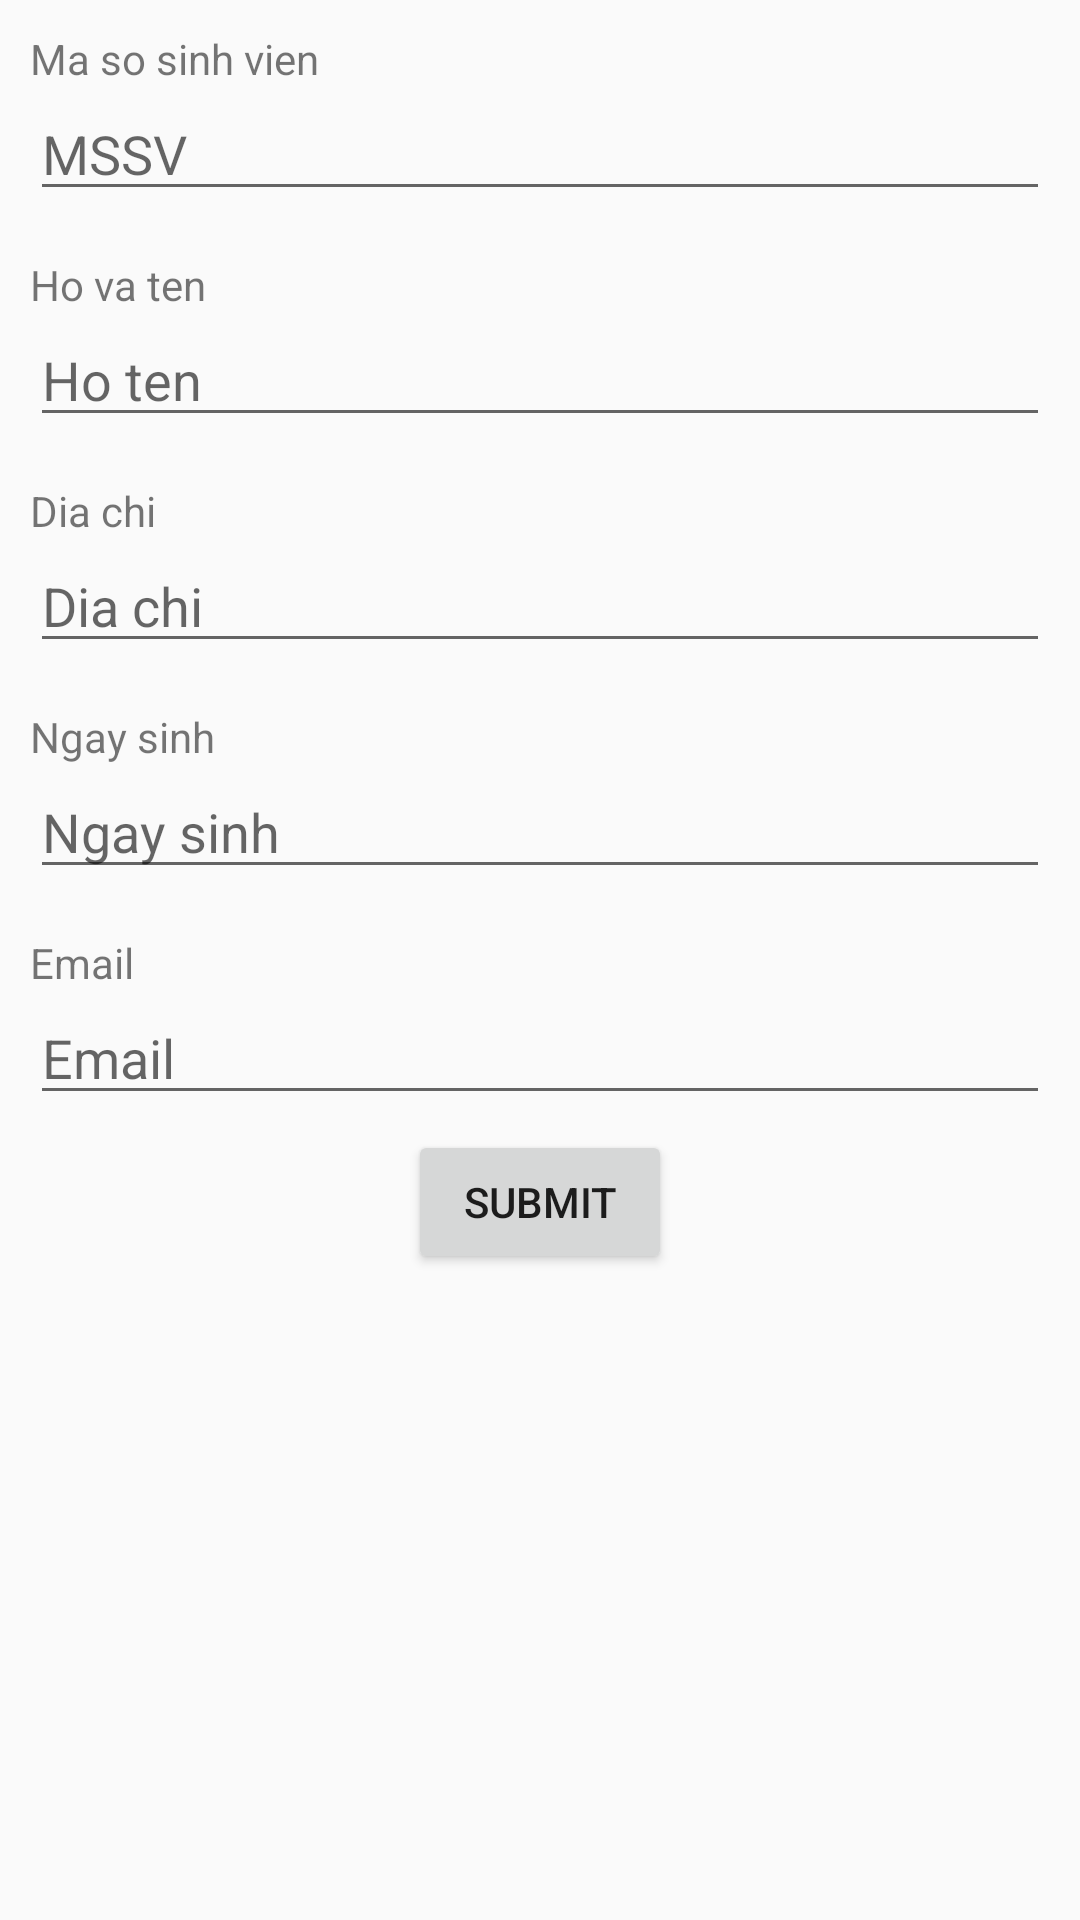

Reconstruct the res/layout file that produces this screen, plus the resources it refers to.
<!-- AndroidManifest.xml: application theme AppTheme -->
<!-- res/layout/activity_add_student.xml -->
<?xml version="1.0" encoding="utf-8"?>
<ScrollView
    xmlns:android="http://schemas.android.com/apk/res/android"
    xmlns:tools="http://schemas.android.com/tools"
    xmlns:app="http://schemas.android.com/apk/res-auto"
    tools:context=".screen.AddStudent.AddStudentActivity"
    android:layout_width="match_parent"
    android:layout_height="match_parent"
    >

  <androidx.constraintlayout.widget.ConstraintLayout
      android:layout_width="match_parent"
      android:layout_height="wrap_content"
      >

    <LinearLayout
        android:orientation="vertical"
        android:layout_width="match_parent"
        android:layout_height="wrap_content"
        app:layout_constraintTop_toTopOf="parent"
        app:layout_constraintStart_toStartOf="parent"
        app:layout_constraintEnd_toEndOf="parent"
        android:padding="5dp"
        android:layout_margin="5dp"
        android:id="@+id/linearLayoutId"
        >

      <TextView
          android:text="Ma so sinh vien"
          android:layout_width="match_parent"
          android:layout_height="wrap_content"
          />

      <com.google.android.material.textfield.TextInputEditText
          android:layout_width="match_parent"
          android:layout_height="wrap_content"
          android:inputType="textPersonName"
          android:hint="MSSV"
          android:ems="10"
          android:id="@+id/et_add_id"
          />

    </LinearLayout>

    <LinearLayout
        android:orientation="vertical"
        android:layout_width="match_parent"
        android:layout_height="wrap_content"
        app:layout_constraintStart_toStartOf="parent"
        app:layout_constraintEnd_toEndOf="parent"
        android:padding="5dp"
        android:layout_margin="5dp"
        android:id="@+id/linearLayoutName"
        app:layout_constraintTop_toBottomOf="@+id/linearLayoutId"
        >

      <TextView
          android:text="Ho va ten"
          android:layout_width="match_parent"
          android:layout_height="wrap_content"
          />

      <com.google.android.material.textfield.TextInputEditText
          android:layout_width="match_parent"
          android:layout_height="wrap_content"
          android:inputType="textPersonName"
          android:hint="Ho ten"
          android:ems="10"
          android:id="@+id/et_add_name"
          />
    </LinearLayout>

    <LinearLayout
        android:orientation="vertical"
        android:layout_width="match_parent"
        android:layout_height="wrap_content"
        app:layout_constraintStart_toStartOf="parent"
        app:layout_constraintEnd_toEndOf="parent"
        android:padding="5dp"
        android:layout_margin="5dp"
        android:id="@+id/linearLayoutAddress"
        app:layout_constraintTop_toBottomOf="@+id/linearLayoutName"
        >

      <TextView
          android:text="Dia chi"
          android:layout_width="match_parent"
          android:layout_height="wrap_content"
          />

      <com.google.android.material.textfield.TextInputEditText
          android:layout_width="match_parent"
          android:layout_height="wrap_content"
          android:inputType="textPersonName"
          android:hint="Dia chi"
          android:ems="10"
          android:id="@+id/et_add_address"
          />
    </LinearLayout>

    <LinearLayout
        android:orientation="vertical"
        android:layout_width="match_parent"
        android:layout_height="wrap_content"
        app:layout_constraintStart_toStartOf="parent"
        app:layout_constraintEnd_toEndOf="parent"
        android:padding="5dp"
        android:layout_margin="5dp"
        android:id="@+id/linearLayoutDob"
        app:layout_constraintTop_toBottomOf="@+id/linearLayoutAddress"
        >

      <TextView
          android:text="Ngay sinh"
          android:layout_width="match_parent"
          android:layout_height="wrap_content"
          />

      <com.google.android.material.textfield.TextInputEditText
          android:calendarViewShown="false"
          android:layout_width="match_parent"
          android:layout_height="wrap_content"
          android:inputType="textPersonName"
          android:hint="Ngay sinh"
          android:ems="10"
          android:id="@+id/et_add_dob"
          />
    </LinearLayout>

    <LinearLayout
        android:orientation="vertical"
        android:layout_width="match_parent"
        android:layout_height="wrap_content"
        app:layout_constraintStart_toStartOf="parent"
        app:layout_constraintEnd_toEndOf="parent"
        android:padding="5dp"
        android:layout_margin="5dp"
        android:id="@+id/linearLayoutEmail"
        app:layout_constraintTop_toBottomOf="@+id/linearLayoutDob"
        >

      <TextView
          android:text="Email"
          android:layout_width="match_parent"
          android:layout_height="wrap_content"
          />

      <com.google.android.material.textfield.TextInputEditText
          android:layout_width="match_parent"
          android:layout_height="wrap_content"
          android:inputType="textPersonName"
          android:hint="Email"
          android:ems="10"
          android:id="@+id/et_add_email"
          />
    </LinearLayout>

    <Button
        android:layout_width="wrap_content"
        android:layout_height="wrap_content"
        android:text="Submit"
        android:id="@+id/btn_add"
        app:layout_constraintTop_toBottomOf="@+id/linearLayoutEmail"
        app:layout_constraintStart_toStartOf="parent"
        app:layout_constraintEnd_toEndOf="parent"

        />
  </androidx.constraintlayout.widget.ConstraintLayout>

</ScrollView>
<!-- resources referenced by this layout -->
<resources>
  <style name="AppTheme" parent="Theme.AppCompat.Light.DarkActionBar">
      
      <item name="colorPrimary">@color/colorPrimary</item>
      <item name="colorPrimaryDark">@color/colorPrimaryDark</item>
      <item name="colorAccent">@color/colorAccent</item>
    </style>
  <!-- not gathered from this repository: default colours our renderer supplied (Android Studio template values) -->
  <color name="colorPrimary">#FF6200EE</color>
  <color name="colorPrimaryDark">#FF3700B3</color>
  <color name="colorAccent">#FF03DAC5</color>
</resources>
